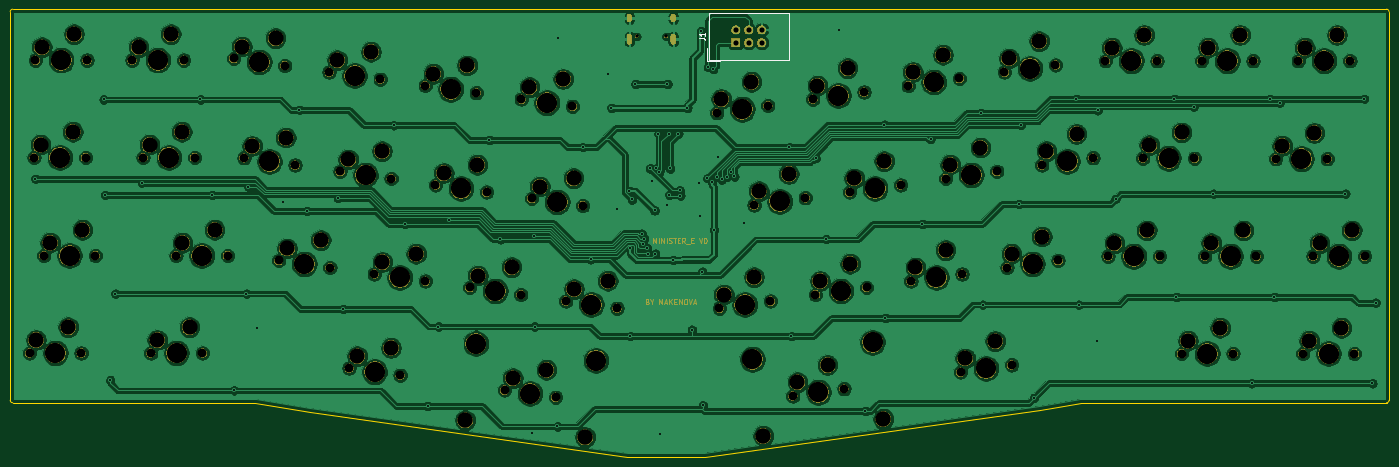
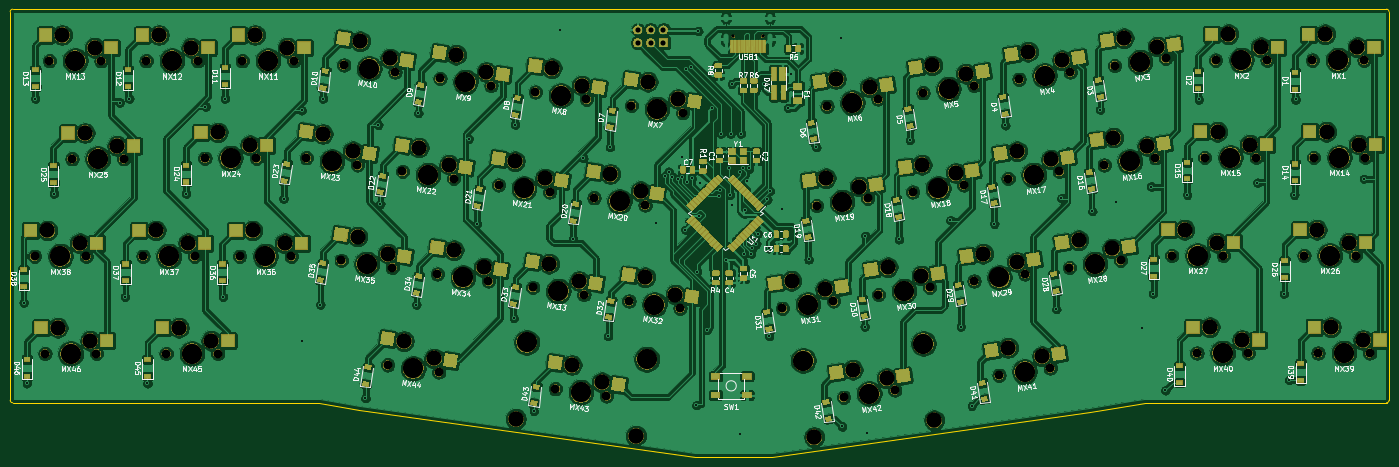
Circuit board: 8 layer files. Board 271.5 x 88.1 mm.
- bottom_copper: minister-B_Cu.gbr (950119 bytes)
- bottom_mask: minister-B_Mask.gbr (307908 bytes)
- bottom_silk: minister-B_SilkS.gbr (194426 bytes)
- outline: minister-Edge_Cuts.gbr (2751 bytes)
- top_copper: minister-F_Cu.gbr (526493 bytes)
- top_mask: minister-F_Mask.gbr (251729 bytes)
- top_silk: minister-F_SilkS.gbr (12861 bytes)
- drill: minister.drl (6689 bytes)

=== bottom_copper: minister-B_Cu.gbr (950119 bytes, source omitted) ===
=== bottom_mask: minister-B_Mask.gbr (307908 bytes, source omitted) ===
=== bottom_silk: minister-B_SilkS.gbr (194426 bytes, source omitted) ===
=== outline: minister-Edge_Cuts.gbr ===
G04 #@! TF.GenerationSoftware,KiCad,Pcbnew,(5.1.4-0-10_14)*
G04 #@! TF.CreationDate,2020-05-03T16:56:18-05:00*
G04 #@! TF.ProjectId,minister,6d696e69-7374-4657-922e-6b696361645f,rev?*
G04 #@! TF.SameCoordinates,Original*
G04 #@! TF.FileFunction,Profile,NP*
%FSLAX46Y46*%
G04 Gerber Fmt 4.6, Leading zero omitted, Abs format (unit mm)*
G04 Created by KiCad (PCBNEW (5.1.4-0-10_14)) date 2020-05-03 16:56:18*
%MOMM*%
%LPD*%
G04 APERTURE LIST*
%ADD10C,0.200000*%
G04 APERTURE END LIST*
D10*
X13590999Y-67047999D02*
X13591000Y-70048000D01*
X226341000Y-144048000D02*
X281091000Y-144048000D01*
X226341000Y-144048000D02*
X224341000Y-144048000D01*
X135128000Y-154686000D02*
X72541000Y-145848000D01*
X135128000Y-154686000D02*
X150135501Y-154680992D01*
X62041000Y-66548000D02*
X224041000Y-66548000D01*
X271091000Y-66548000D02*
X270091000Y-66548000D01*
X270091000Y-66548000D02*
X266591000Y-66548000D01*
X13590999Y-67047999D02*
G75*
G02X14091000Y-66548000I500000J-1D01*
G01*
X57141000Y-66548000D02*
X14091000Y-66548000D01*
X62041000Y-66548000D02*
X57141000Y-66548000D01*
X61741000Y-144048000D02*
X72541000Y-145848000D01*
X60941000Y-144048000D02*
X61741000Y-144048000D01*
X14091000Y-144048000D02*
X60941000Y-144048000D01*
X14091000Y-144048000D02*
G75*
G02X13591000Y-143548000I0J500000D01*
G01*
X13591000Y-139048000D02*
X13591000Y-143548000D01*
X13591000Y-71548000D02*
X13591000Y-139048000D01*
X13591000Y-71548000D02*
X13591000Y-70048000D01*
X285091000Y-108548000D02*
X285091000Y-108048000D01*
X285091000Y-118048000D02*
X285091000Y-108548000D01*
X285091000Y-143548000D02*
X285091000Y-118048000D01*
X285091000Y-143548000D02*
G75*
G02X284591000Y-144048000I-500000J0D01*
G01*
X281091000Y-144048000D02*
X284591000Y-144048000D01*
X216341000Y-145448000D02*
X224341000Y-144048000D01*
X150341000Y-154647999D02*
X216341000Y-145448000D01*
X150135501Y-154680992D02*
X150341000Y-154647999D01*
X281591000Y-66548000D02*
X281091000Y-66548000D01*
X285091000Y-108048000D02*
X285091000Y-107548000D01*
X285091000Y-107548000D02*
X285091000Y-106048000D01*
X285091000Y-106048000D02*
X285091000Y-98548000D01*
X281091000Y-66548000D02*
X280841000Y-66548000D01*
X285091000Y-98548000D02*
X285091000Y-97548000D01*
X285091000Y-97548000D02*
X285091000Y-94048000D01*
X285091000Y-94048000D02*
X285091000Y-93048000D01*
X285091000Y-93048000D02*
X285091000Y-89798000D01*
X271841000Y-66548000D02*
X271091000Y-66548000D01*
X285091000Y-89798000D02*
X285091000Y-88548000D01*
X285091000Y-88548000D02*
X285091000Y-67048000D01*
X266591000Y-66548000D02*
X224041000Y-66548000D01*
X280841000Y-66548000D02*
X271841000Y-66548000D01*
X284591001Y-66547999D02*
G75*
G02X285091000Y-67048000I-1J-500000D01*
G01*
X284591000Y-66548000D02*
X283591000Y-66548000D01*
X283591000Y-66548000D02*
X281591000Y-66548000D01*
M02*

=== top_copper: minister-F_Cu.gbr (526493 bytes, source omitted) ===
=== top_mask: minister-F_Mask.gbr (251729 bytes, source omitted) ===
=== top_silk: minister-F_SilkS.gbr (12861 bytes, source omitted) ===
=== drill: minister.drl (6689 bytes, source omitted) ===
